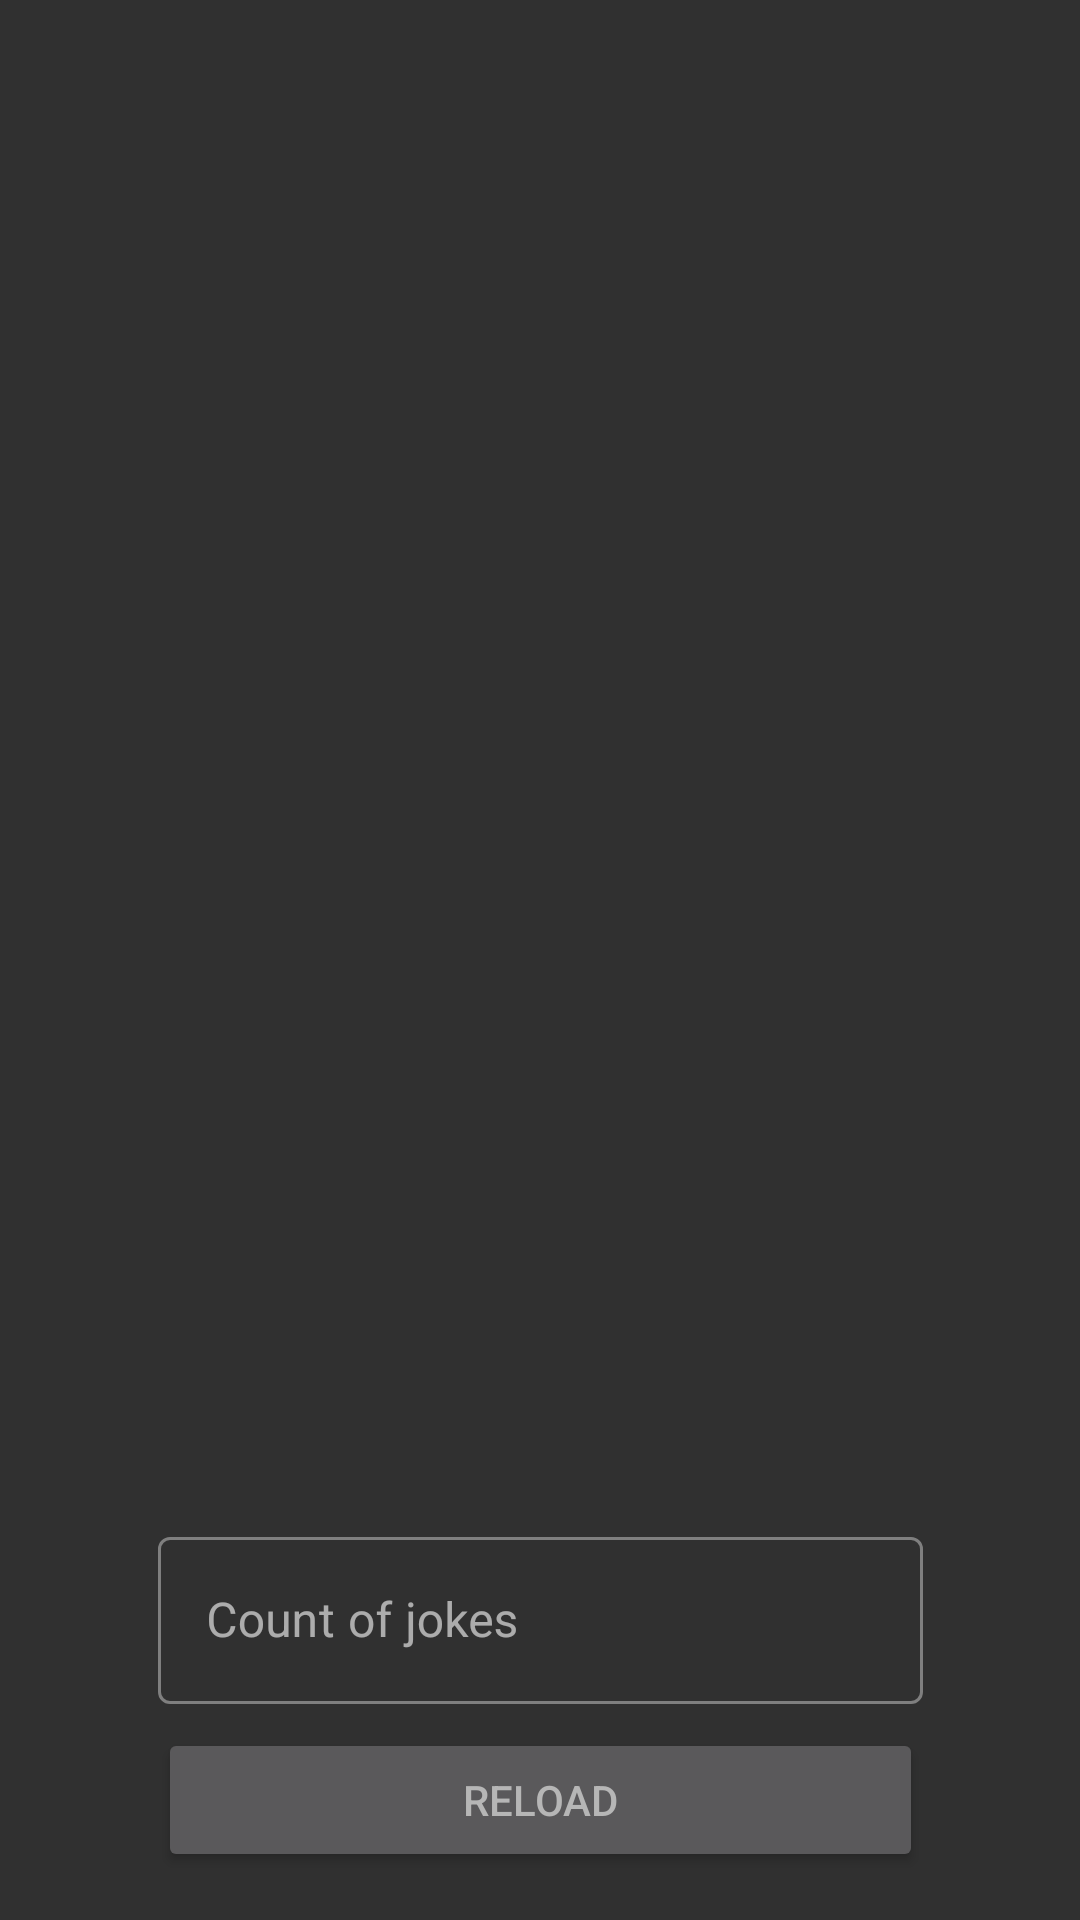

Android layout source for this screen:
<!-- AndroidManifest.xml: application theme Theme.TestingJokeApp -->
<!-- res/layout/fragment_jokes.xml -->
<?xml version="1.0" encoding="utf-8"?>
<androidx.constraintlayout.widget.ConstraintLayout xmlns:android="http://schemas.android.com/apk/res/android"
    xmlns:tools="http://schemas.android.com/tools"
    android:layout_width="match_parent"
    android:layout_height="match_parent"
    xmlns:app="http://schemas.android.com/apk/res-auto"
    tools:context=".presentation.fragments.JokesFragment">



    <androidx.recyclerview.widget.RecyclerView
        android:id="@+id/recyclerView"
        android:layout_width="0dp"
        android:layout_height="0dp"
        android:layout_marginBottom="8dp"
        app:layoutManager="androidx.recyclerview.widget.LinearLayoutManager"
        app:layout_constraintBottom_toTopOf="@+id/count_editTextLayout"
        app:layout_constraintEnd_toEndOf="parent"
        app:layout_constraintHorizontal_bias="0.0"
        app:layout_constraintStart_toStartOf="parent"
        app:layout_constraintTop_toTopOf="parent" />


    <com.google.android.material.textfield.TextInputLayout
        android:id="@+id/count_editTextLayout"
        style="@style/Widget.MaterialComponents.TextInputLayout.OutlinedBox"
        android:layout_width="275dp"
        android:layout_height="wrap_content"
        android:layout_marginBottom="8dp"
        android:hint="@string/count_of_jokes_text"
        android:paddingStart="10dp"
        android:paddingEnd="10dp"
        app:layout_constraintBottom_toTopOf="@+id/button"
        app:layout_constraintEnd_toEndOf="@+id/button"
        app:layout_constraintStart_toStartOf="@+id/button"
        app:startIconDrawable="@drawable/count_icon">
        <com.google.android.material.textfield.TextInputEditText
            android:id="@+id/count_editText"
            android:layout_width="match_parent"
            android:layout_height="wrap_content"
            android:inputType="numberDecimal"/>
    </com.google.android.material.textfield.TextInputLayout>

    <Button
        android:id="@+id/button"
        android:layout_width="255dp"
        android:layout_height="wrap_content"
        android:layout_marginBottom="16dp"
        android:textColor="#B6B6B6"
        android:text="@string/reload_button_text"
        app:layout_constraintBottom_toBottomOf="parent"
        app:layout_constraintEnd_toEndOf="parent"
        app:layout_constraintStart_toStartOf="parent" />
</androidx.constraintlayout.widget.ConstraintLayout>
<!-- resources referenced by this layout -->
<resources>
  <string name="count_of_jokes_text">Count of jokes</string>
  <string name="reload_button_text">RELOAD</string>
  <style name="Theme.TestingJokeApp" parent="Theme.MaterialComponents">
          
          <item name="colorAccent">@color/main</item>
          <item name="colorOnBackground">@color/gray_background</item>
          <item name="android:colorBackground">@color/background</item>
          <item name="colorPrimary">@color/main</item>
          <item name="colorOnPrimary">@color/main</item>
          <item name="colorPrimaryVariant">@color/main</item>
          
          <item name="colorSecondary">@color/teal_200</item>
          <item name="colorSecondaryVariant">@color/teal_700</item>
          <item name="colorOnSecondary">@color/black</item>
          
          <item name="android:statusBarColor" tools:targetApi="l">?attr/colorPrimaryVariant</item>
          
      </style>
  <color name="main">#6B5C87</color>
  <color name="gray_background">#FF424242</color>
  <color name="background">#303030</color>
  <color name="teal_200">#FF03DAC5</color>
  <color name="teal_700">#FF018786</color>
  <color name="black">#FF000000</color>
</resources>
